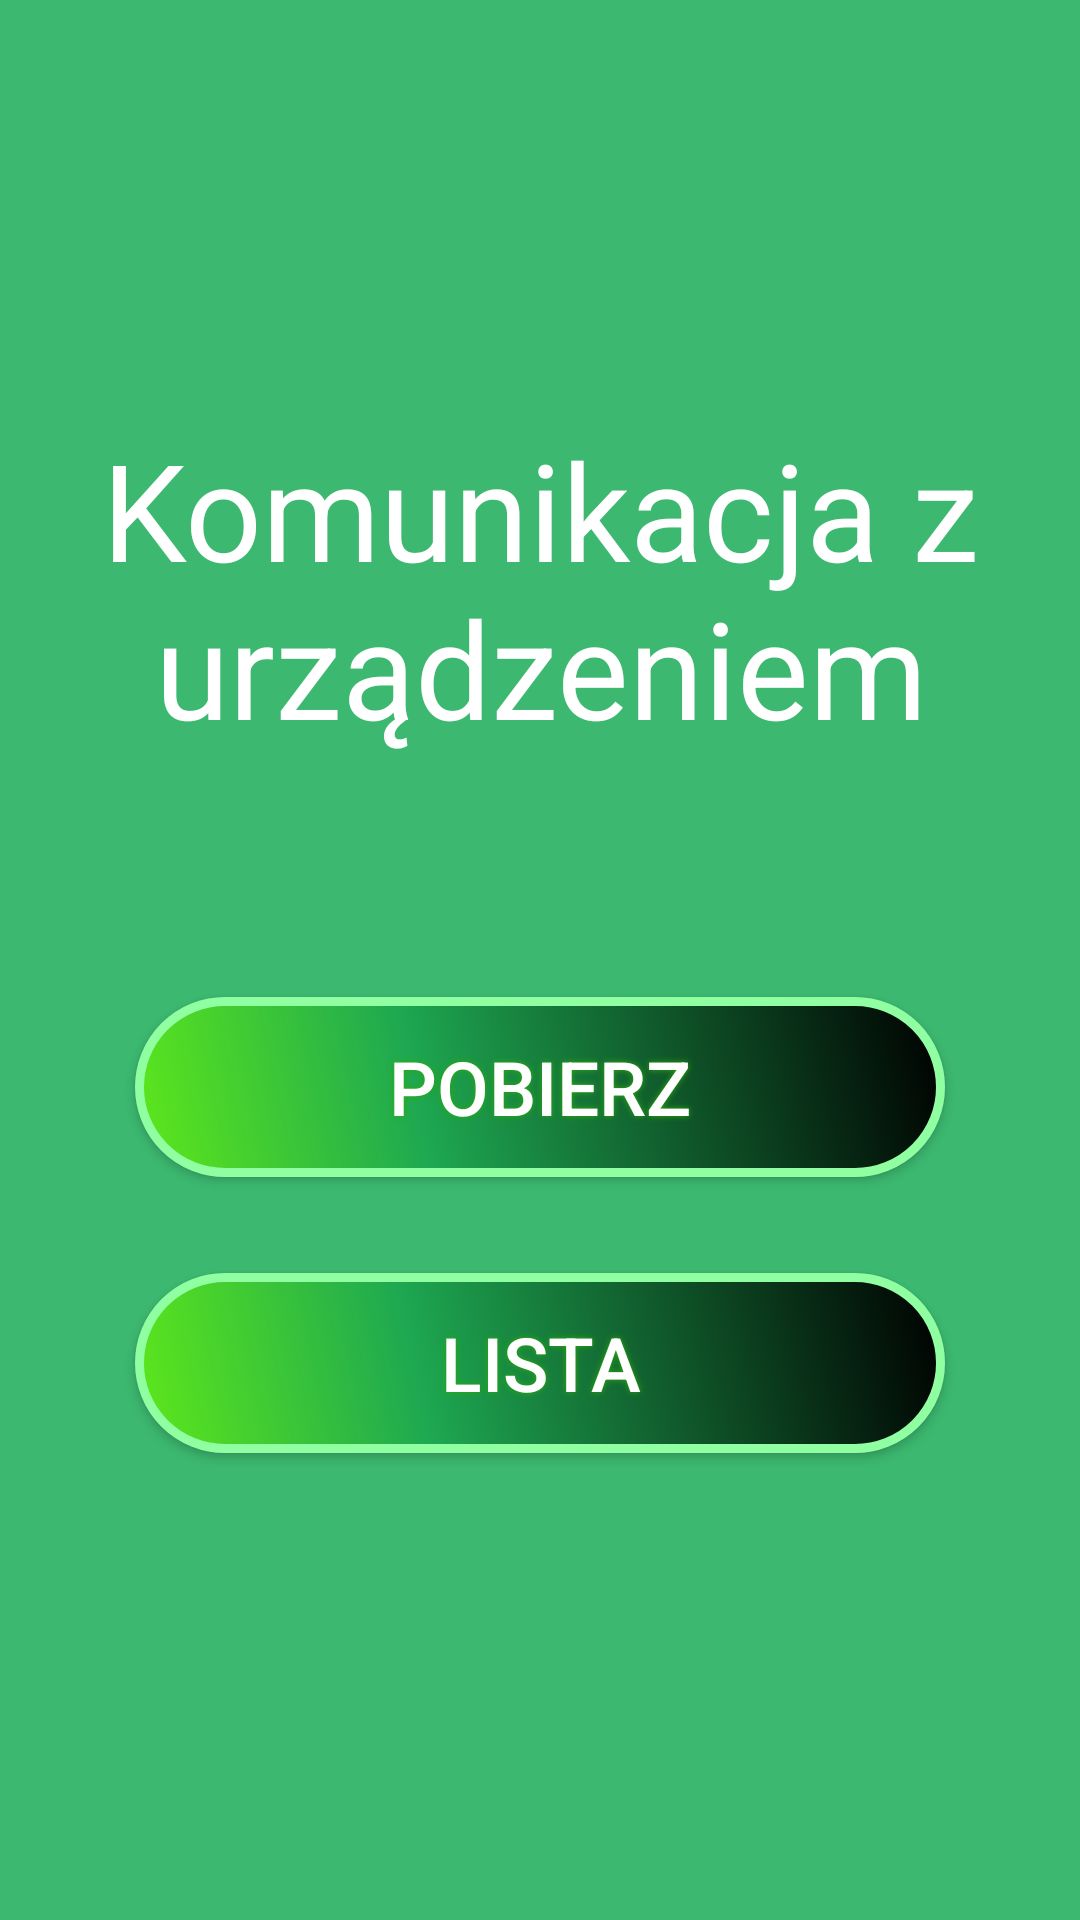

This screen was rendered from an Android layout file. Write that file and the resources it references.
<!-- AndroidManifest.xml: application theme Theme.App -->
<!-- res/layout/activity_user_emulator.xml -->
<?xml version="1.0" encoding="utf-8"?>
<RelativeLayout xmlns:android="http://schemas.android.com/apk/res/android"
    xmlns:tools="http://schemas.android.com/tools"
    android:layout_width="match_parent"
    android:layout_height="match_parent"
    android:background="#3CB870"
    tools:context=".Views.frontEnd.UserEmulatorActivity">

    <LinearLayout
        android:layout_width="wrap_content"
        android:layout_height="wrap_content"
        android:layout_centerHorizontal="true"
        android:layout_centerVertical="true"
        android:orientation="vertical">

        <TextView
            android:id="@+id/textView3"
            android:layout_width="match_parent"
            android:layout_height="match_parent"
            android:text="Komunikacja z urządzeniem"
            android:textColor="#FFFFFF"
            android:textSize="45sp"
            android:layout_marginBottom="64dp"
            android:gravity="center"/>

        <Button
            style="@style/buttonStyle"
            android:id="@+id/get_button"
            android:layout_width="wrap_content"
            android:layout_height="wrap_content"
            android:layout_margin="16dp"
            android:onClick="openGetActivity"
            android:text="Pobierz" />


        <Button
            style="@style/buttonStyle"
            android:id="@+id/list_button"
            android:layout_width="wrap_content"
            android:layout_height="wrap_content"
            android:layout_margin="16dp"
            android:onClick="openListActivity"
            android:text="Lista" />

    </LinearLayout>


</RelativeLayout>
<!-- resources referenced by this layout -->
<resources>
  <style name="buttonStyle">
          <item name="android:background">@drawable/shapebutton</item>
          <item name="android:layout_width">350dp</item>
          <item name="android:layout_height">80dp</item>
          <item name="android:shadowColor">#2CA80D</item>
          <item name="android:shadowDx">0</item>
          <item name="android:shadowDy">0</item>
          <item name="android:shadowRadius">5</item>
          <item name="android:textColor">#FFFFFF</item>
          <item name="android:textSize">25sp</item>
      </style>
  <style name="Theme.App" parent="Theme.AppCompat.DayNight.NoActionBar">
          
          <item name="colorPrimary">@color/purple500</item>
          <item name="colorPrimaryDark">@color/purple700</item>
          <item name="colorAccent">@color/teal200</item>
      </style>
  <!-- drawable shapebutton (drawable-v24) -->
  <?xml version="1.0" encoding="utf-8"?>
  <shape xmlns:android="http://schemas.android.com/apk/res/android" android:shape="rectangle">
      <corners
          android:radius="100dp"
          />
      <gradient
          android:angle="45"
          android:centerX="35%"
          android:centerColor="#1EA851"
          android:startColor="#5EE81A"
          android:endColor="#000000"
          android:type="linear"
          />
      <padding
          android:left="0dp"
          android:top="0dp"
          android:right="0dp"
          android:bottom="0dp"
          />
      <size
          android:width="270dp"
          android:height="60dp"
          />
      <stroke
          android:width="3dp"
          android:color="#8FFFA2"
          />
  </shape>
</resources>
